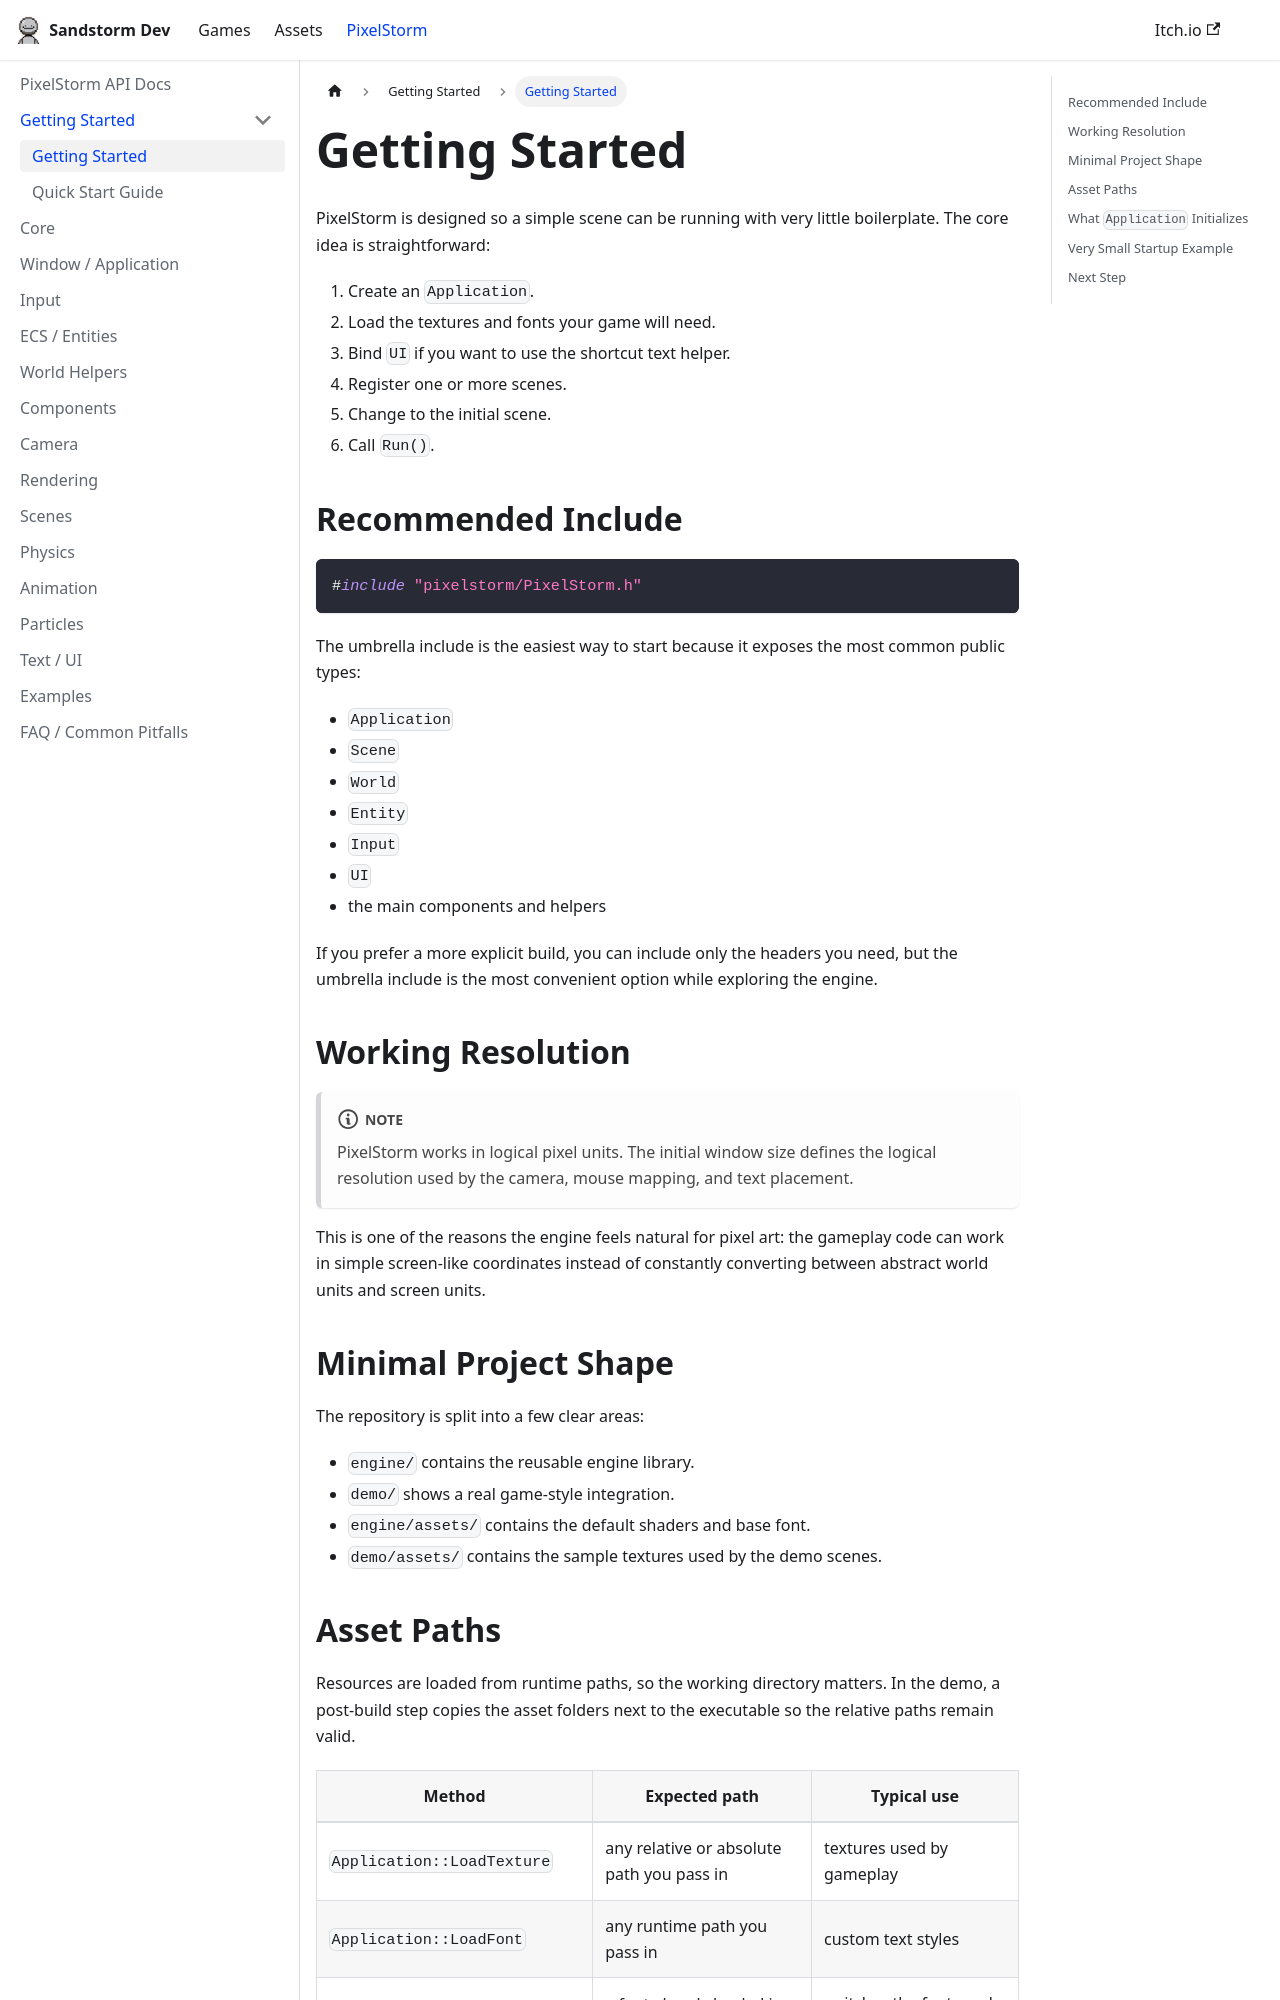

repository: sandstormdeveloper/website · page: docs/getting-started.html · generator: docusaurus

---
title: Getting Started
---

# Getting Started

PixelStorm is designed so a simple scene can be running with very little boilerplate. The core idea is straightforward:

1. Create an `Application`.
2. Load the textures and fonts your game will need.
3. Bind `UI` if you want to use the shortcut text helper.
4. Register one or more scenes.
5. Change to the initial scene.
6. Call `Run()`.

## Recommended Include

```cpp
#include "pixelstorm/PixelStorm.h"
```

The umbrella include is the easiest way to start because it exposes the most common public types:

- `Application`
- `Scene`
- `World`
- `Entity`
- `Input`
- `UI`
- the main components and helpers

If you prefer a more explicit build, you can include only the headers you need, but the umbrella include is the most convenient option while exploring the engine.

## Working Resolution

:::note
PixelStorm works in logical pixel units.
The initial window size defines the logical resolution used by the camera, mouse mapping, and text placement.
:::

This is one of the reasons the engine feels natural for pixel art: the gameplay code can work in simple screen-like coordinates instead of constantly converting between abstract world units and screen units.

## Minimal Project Shape

The repository is split into a few clear areas:

- `engine/` contains the reusable engine library.
- `demo/` shows a real game-style integration.
- `engine/assets/` contains the default shaders and base font.
- `demo/assets/` contains the sample textures used by the demo scenes.
